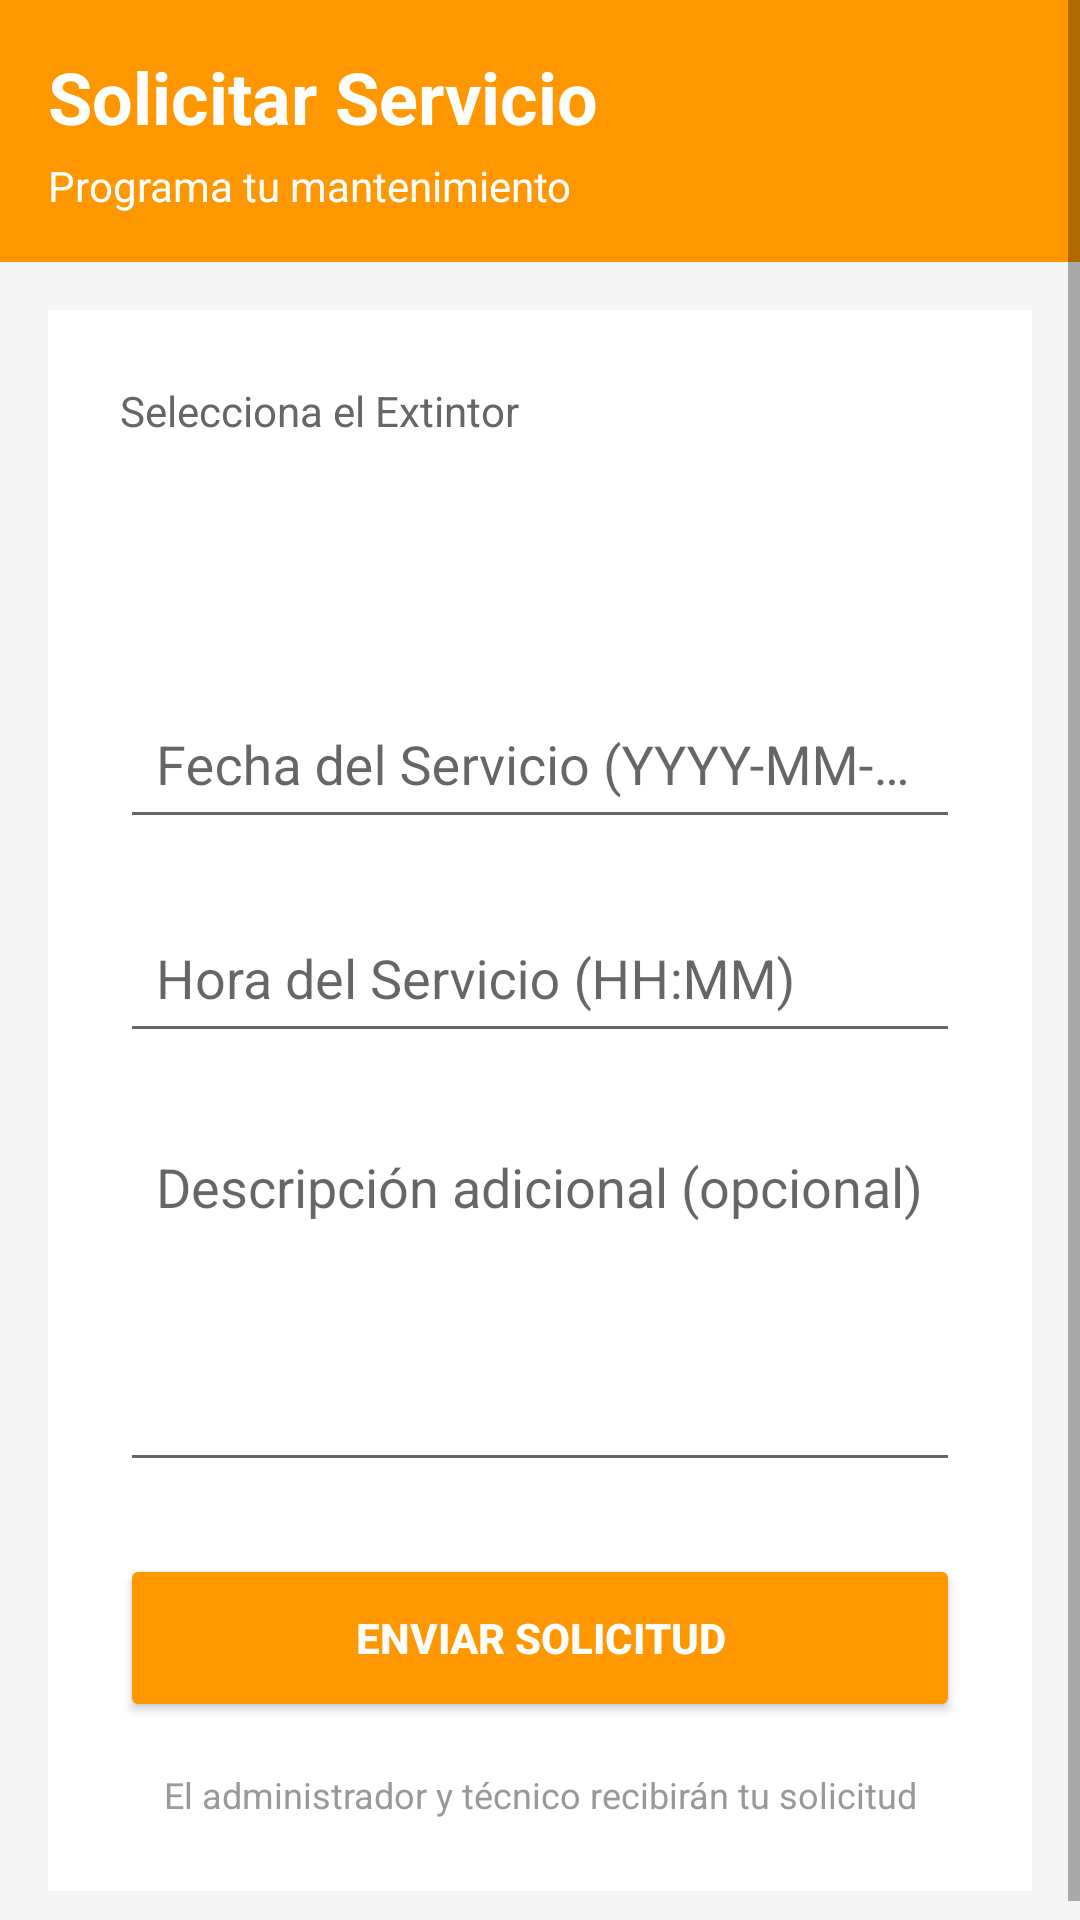

Layout XML and referenced resources for this Android screen:
<!-- AndroidManifest.xml: application theme Theme.AppCompat.Light.NoActionBar -->
<!-- res/layout/activity_solicitar_servicio.xml -->
<?xml version="1.0" encoding="utf-8"?>
<ScrollView xmlns:android="http://schemas.android.com/apk/res/android"
    android:layout_width="match_parent"
    android:layout_height="match_parent"
    android:fillViewport="true"
    android:background="#F5F5F5">

    <LinearLayout
        android:layout_width="match_parent"
        android:layout_height="wrap_content"
        android:orientation="vertical">

        
        <LinearLayout
            android:layout_width="match_parent"
            android:layout_height="wrap_content"
            android:background="#FF9800"
            android:padding="16dp"
            android:orientation="vertical">

            <TextView
                android:layout_width="wrap_content"
                android:layout_height="wrap_content"
                android:text="Solicitar Servicio"
                android:textSize="24sp"
                android:textStyle="bold"
                android:textColor="@android:color/white"/>

            <TextView
                android:layout_width="wrap_content"
                android:layout_height="wrap_content"
                android:text="Programa tu mantenimiento"
                android:textSize="14sp"
                android:textColor="@android:color/white"
                android:layout_marginTop="4dp"/>
        </LinearLayout>

        <LinearLayout
            android:layout_width="match_parent"
            android:layout_height="wrap_content"
            android:orientation="vertical"
            android:padding="24dp"
            android:background="@android:color/white"
            android:layout_margin="16dp">

            <TextView
                android:layout_width="wrap_content"
                android:layout_height="wrap_content"
                android:text="Selecciona el Extintor"
                android:textSize="14sp"
                android:textColor="#666"
                android:layout_marginBottom="8dp"/>

            <Spinner
                android:id="@+id/spinnerExtintor"
                android:layout_width="match_parent"
                android:layout_height="50dp"
                android:background="@android:color/white"
                android:padding="12dp"
                android:layout_marginBottom="16dp"/>

            <com.google.android.material.textfield.TextInputLayout
                android:layout_width="match_parent"
                android:layout_height="wrap_content"
                android:layout_marginBottom="12dp">

                <EditText
                    android:id="@+id/etFechaServicio"
                    android:layout_width="match_parent"
                    android:layout_height="wrap_content"
                    android:hint="Fecha del Servicio (YYYY-MM-DD)"
                    android:inputType="date"
                    android:padding="12dp"/>
            </com.google.android.material.textfield.TextInputLayout>

            <com.google.android.material.textfield.TextInputLayout
                android:layout_width="match_parent"
                android:layout_height="wrap_content"
                android:layout_marginBottom="12dp">

                <EditText
                    android:id="@+id/etHoraServicio"
                    android:layout_width="match_parent"
                    android:layout_height="wrap_content"
                    android:hint="Hora del Servicio (HH:MM)"
                    android:inputType="time"
                    android:padding="12dp"/>
            </com.google.android.material.textfield.TextInputLayout>

            <com.google.android.material.textfield.TextInputLayout
                android:layout_width="match_parent"
                android:layout_height="wrap_content"
                android:layout_marginBottom="24dp">

                <EditText
                    android:id="@+id/etDescripcion"
                    android:layout_width="match_parent"
                    android:layout_height="120dp"
                    android:hint="Descripción adicional (opcional)"
                    android:inputType="textMultiLine"
                    android:gravity="top"
                    android:padding="12dp"/>
            </com.google.android.material.textfield.TextInputLayout>

            <Button
                android:id="@+id/btnEnviarSolicitud"
                android:layout_width="match_parent"
                android:layout_height="56dp"
                android:text="ENVIAR SOLICITUD"
                android:textColor="@android:color/white"
                android:textStyle="bold"
                android:backgroundTint="#FF9800"/>

            <TextView
                android:layout_width="match_parent"
                android:layout_height="wrap_content"
                android:text="El administrador y técnico recibirán tu solicitud"
                android:textSize="12sp"
                android:textColor="#999"
                android:gravity="center"
                android:layout_marginTop="16dp"/>
        </LinearLayout>

    </LinearLayout>
</ScrollView>
<!-- resources referenced by this layout -->
<resources>

</resources>
